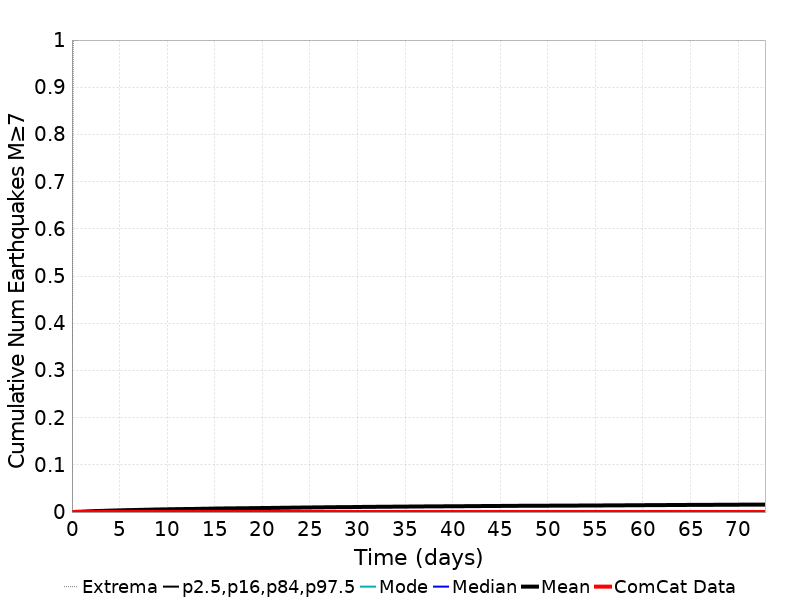

Values plotted in this chart, from the file beside it:
Time (days), ComCat Data, Simulation Mean, Simulation Median, Simulation Mode, Simulation Minimum, Simulation Maximum, 2.5 %-ile, 16 %-ile, 84 %-ile, 97.5 %-ile
0.0, 0.0, 0.0, 0.0, 0.0, 0.0, 0.0, 0.0, 0.0, 0.0, 0.0
0.1459, 0.0, 1.5E-4, 0.0, 0.0, 0.0, 1.0, 0.0, 0.0, 0.0, 0.0
0.2919, 0.0, 2.4E-4, 0.0, 0.0, 0.0, 1.0, 0.0, 0.0, 0.0, 0.0
0.4378, 0.0, 3.8E-4, 0.0, 0.0, 0.0, 1.0, 0.0, 0.0, 0.0, 0.0
0.5838, 0.0, 4.8E-4, 0.0, 0.0, 0.0, 1.0, 0.0, 0.0, 0.0, 0.0
0.7297, 0.0, 6.0E-4, 0.0, 0.0, 0.0, 2.0, 0.0, 0.0, 0.0, 0.0
0.8756, 0.0, 7.5E-4, 0.0, 0.0, 0.0, 2.0, 0.0, 0.0, 0.0, 0.0
1.022, 0.0, 8.1E-4, 0.0, 0.0, 0.0, 2.0, 0.0, 0.0, 0.0, 0.0
1.168, 0.0, 9.6E-4, 0.0, 0.0, 0.0, 2.0, 0.0, 0.0, 0.0, 0.0
1.313, 0.0, 0.00106, 0.0, 0.0, 0.0, 2.0, 0.0, 0.0, 0.0, 0.0
1.459, 0.0, 0.00122, 0.0, 0.0, 0.0, 2.0, 0.0, 0.0, 0.0, 0.0
1.605, 0.0, 0.00138, 0.0, 0.0, 0.0, 2.0, 0.0, 0.0, 0.0, 0.0
1.751, 0.0, 0.00146, 0.0, 0.0, 0.0, 2.0, 0.0, 0.0, 0.0, 0.0
1.897, 0.0, 0.00163, 0.0, 0.0, 0.0, 2.0, 0.0, 0.0, 0.0, 0.0
2.043, 0.0, 0.00174, 0.0, 0.0, 0.0, 2.0, 0.0, 0.0, 0.0, 0.0
2.189, 0.0, 0.00187, 0.0, 0.0, 0.0, 2.0, 0.0, 0.0, 0.0, 0.0
2.335, 0.0, 0.00197, 0.0, 0.0, 0.0, 2.0, 0.0, 0.0, 0.0, 0.0
2.481, 0.0, 0.00214, 0.0, 0.0, 0.0, 2.0, 0.0, 0.0, 0.0, 0.0
2.627, 0.0, 0.00222, 0.0, 0.0, 0.0, 2.0, 0.0, 0.0, 0.0, 0.0
2.773, 0.0, 0.00226, 0.0, 0.0, 0.0, 2.0, 0.0, 0.0, 0.0, 0.0
2.919, 0.0, 0.00231, 0.0, 0.0, 0.0, 2.0, 0.0, 0.0, 0.0, 0.0
3.065, 0.0, 0.00245, 0.0, 0.0, 0.0, 2.0, 0.0, 0.0, 0.0, 0.0
3.211, 0.0, 0.00252, 0.0, 0.0, 0.0, 2.0, 0.0, 0.0, 0.0, 0.0
3.357, 0.0, 0.00259, 0.0, 0.0, 0.0, 2.0, 0.0, 0.0, 0.0, 0.0
3.503, 0.0, 0.00275, 0.0, 0.0, 0.0, 2.0, 0.0, 0.0, 0.0, 0.0
3.649, 0.0, 0.00283, 0.0, 0.0, 0.0, 2.0, 0.0, 0.0, 0.0, 0.0
3.794, 0.0, 0.00291, 0.0, 0.0, 0.0, 2.0, 0.0, 0.0, 0.0, 0.0
3.94, 0.0, 0.00298, 0.0, 0.0, 0.0, 2.0, 0.0, 0.0, 0.0, 0.0
4.086, 0.0, 0.00307, 0.0, 0.0, 0.0, 2.0, 0.0, 0.0, 0.0, 0.0
4.232, 0.0, 0.00315, 0.0, 0.0, 0.0, 2.0, 0.0, 0.0, 0.0, 0.0
4.378, 0.0, 0.00326, 0.0, 0.0, 0.0, 2.0, 0.0, 0.0, 0.0, 0.0
4.524, 0.0, 0.00333, 0.0, 0.0, 0.0, 2.0, 0.0, 0.0, 0.0, 0.0
4.67, 0.0, 0.00339, 0.0, 0.0, 0.0, 2.0, 0.0, 0.0, 0.0, 0.0
4.816, 0.0, 0.00348, 0.0, 0.0, 0.0, 2.0, 0.0, 0.0, 0.0, 0.0
4.962, 0.0, 0.00349, 0.0, 0.0, 0.0, 2.0, 0.0, 0.0, 0.0, 0.0
5.108, 0.0, 0.00362, 0.0, 0.0, 0.0, 2.0, 0.0, 0.0, 0.0, 0.0
5.254, 0.0, 0.00374, 0.0, 0.0, 0.0, 2.0, 0.0, 0.0, 0.0, 0.0
5.4, 0.0, 0.00382, 0.0, 0.0, 0.0, 2.0, 0.0, 0.0, 0.0, 0.0
5.546, 0.0, 0.00388, 0.0, 0.0, 0.0, 2.0, 0.0, 0.0, 0.0, 0.0
5.692, 0.0, 0.00395, 0.0, 0.0, 0.0, 2.0, 0.0, 0.0, 0.0, 0.0
5.838, 0.0, 0.00404, 0.0, 0.0, 0.0, 2.0, 0.0, 0.0, 0.0, 0.0
5.984, 0.0, 0.0041, 0.0, 0.0, 0.0, 2.0, 0.0, 0.0, 0.0, 0.0
6.13, 0.0, 0.00416, 0.0, 0.0, 0.0, 2.0, 0.0, 0.0, 0.0, 0.0
6.275, 0.0, 0.00419, 0.0, 0.0, 0.0, 2.0, 0.0, 0.0, 0.0, 0.0
6.421, 0.0, 0.00426, 0.0, 0.0, 0.0, 2.0, 0.0, 0.0, 0.0, 0.0
6.567, 0.0, 0.0043, 0.0, 0.0, 0.0, 2.0, 0.0, 0.0, 0.0, 0.0
6.713, 0.0, 0.00438, 0.0, 0.0, 0.0, 2.0, 0.0, 0.0, 0.0, 0.0
6.859, 0.0, 0.00446, 0.0, 0.0, 0.0, 2.0, 0.0, 0.0, 0.0, 0.0
7.005, 0.0, 0.00451, 0.0, 0.0, 0.0, 2.0, 0.0, 0.0, 0.0, 0.0
7.151, 0.0, 0.0046, 0.0, 0.0, 0.0, 2.0, 0.0, 0.0, 0.0, 0.0
7.297, 0.0, 0.00464, 0.0, 0.0, 0.0, 2.0, 0.0, 0.0, 0.0, 0.0
7.443, 0.0, 0.00473, 0.0, 0.0, 0.0, 2.0, 0.0, 0.0, 0.0, 0.0
7.589, 0.0, 0.00478, 0.0, 0.0, 0.0, 2.0, 0.0, 0.0, 0.0, 0.0
7.735, 0.0, 0.0048, 0.0, 0.0, 0.0, 2.0, 0.0, 0.0, 0.0, 0.0
7.881, 0.0, 0.00488, 0.0, 0.0, 0.0, 2.0, 0.0, 0.0, 0.0, 0.0
8.027, 0.0, 0.00496, 0.0, 0.0, 0.0, 2.0, 0.0, 0.0, 0.0, 0.0
8.173, 0.0, 0.00507, 0.0, 0.0, 0.0, 2.0, 0.0, 0.0, 0.0, 0.0
8.319, 0.0, 0.00514, 0.0, 0.0, 0.0, 2.0, 0.0, 0.0, 0.0, 0.0
8.465, 0.0, 0.00524, 0.0, 0.0, 0.0, 2.0, 0.0, 0.0, 0.0, 0.0
8.611, 0.0, 0.0053, 0.0, 0.0, 0.0, 2.0, 0.0, 0.0, 0.0, 0.0
... 440 more rows
